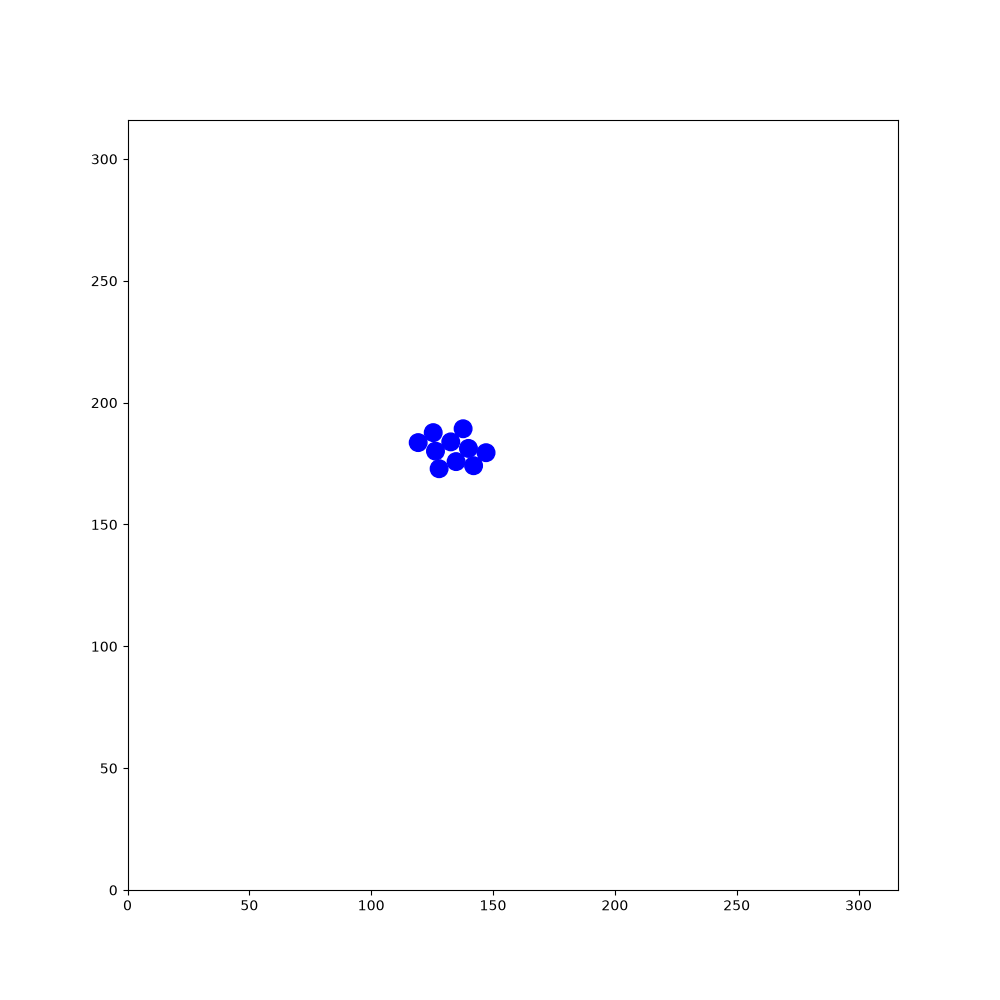

The file beside this chart, header and first rows:
157.939, 178.897, -0.265773, 57.4286, 51.5809, -0.22427, 192.493, 255.263, 3.14092, 139.563, 142.911, -1.69351, 197.014, 123.512, 2.4884, 231.384, 128.142, 2.87, 109.548, 84.7688, 2.48405, 96.8887, 216.782, -1.65038
157.9, 178.9, -0.2658, 57.43, 51.58, -0.2243, 192.5, 255.3, 3.141, 139.6, 142.9, -1.694, 197, 123.5, 2.488, 231.4, 128.1, 2.87, 109.5, 84.77, 2.484, 96.89, 216.8, -1.65
157.8, 178.9, 0.1645, 57.27, 51.58, 0.2135, 192.6, 255.3, -2.722, 139.5, 143.1, -1.252, 197.1, 123.5, 2.921, 231.5, 128.1, -2.981, 109.7, 84.7, 2.909, 96.87, 216.9, -1.204
157.6, 178.9, 0.6022, 57.16, 51.53, 0.6387, 191.6, 254.9, -2.738, 139.5, 143.2, -0.8137, 196.2, 123.7, 2.939, 231.7, 128.2, -2.545, 109.8, 84.7, -2.945, 96.8, 217, -0.7674
157.5, 178.7, 1.035, 58.01, 52.18, 0.648, 190.6, 254.4, -2.738, 139.3, 143.3, -0.3834, 195.6, 123.9, 2.94, 231.8, 128.3, -2.119, 110, 84.76, -2.521, 96.65, 217.1, -0.339
157.5, 178.6, 1.459, 57.9, 52.05, 1.078, 189.7, 254, -2.75, 140.3, 142.9, -0.3634, 195, 124.2, 2.949, 231.8, 128.4, -1.681, 110.1, 84.88, -2.085, 96.5, 217.1, 0.09422
157.5, 178.4, 1.89, 57.86, 51.9, 1.52, 188.6, 253.6, -2.763, 141.4, 142.5, -0.3645, 194.4, 124.4, 2.946, 231.8, 128.6, -1.245, 110.1, 85, -1.648, 96.34, 217.1, 0.5309
157.6, 178.3, 2.326, 57.89, 51.74, 1.954, 187.6, 253.2, -2.771, 142.4, 142.1, -0.3601, 193.7, 124.7, 2.942, 231.8, 128.7, -0.8037, 110.1, 85.16, -1.217, 96.25, 217, 0.9614
156.8, 179.1, 2.314, 57.98, 51.61, 2.396, 186.6, 252.8, -2.756, 143.4, 141.7, -0.3542, 193.7, 125.1, 2.957, 231.6, 128.8, -0.3734, 110, 85.29, -0.7771, 96.21, 216.9, 1.395
156.1, 179.9, 2.316, 58.09, 51.54, 2.828, 185.6, 252.4, -2.759, 144.5, 141.4, -0.3459, 193.7, 125.5, 2.98, 231.5, 128.9, 0.06853, 109.9, 85.36, -0.3512, 96.21, 216.7, 1.83
155.3, 180.7, 2.329, 58.26, 51.53, -3.019, 184.6, 252, -2.744, 145.5, 141, -0.3594, 193.6, 125.9, 2.975, 231.3, 128.8, 0.5151, 109.7, 85.38, 0.08908, 96.29, 216.6, 2.269
154.5, 181.6, 2.34, 58.43, 51.59, -2.589, 183.6, 251.6, -2.751, 146.5, 140.6, -0.3458, 193.5, 126.3, 2.989, 231.2, 128.7, 0.9477, 109.6, 85.34, 0.5341, 96.39, 216.5, 2.717
153.8, 182.4, 2.345, 58.56, 51.71, -2.159, 182.6, 251.2, -2.749, 147.6, 140.2, -0.3332, 194.1, 126.4, -2.849, 231.1, 128.5, 1.38, 110.6, 85.9, 0.5225, 96.56, 216.5, -3.132
153, 183.1, 2.361, 58.61, 51.84, -1.713, 181.6, 250.7, -2.742, 148.6, 139.9, -0.3426, 194.1, 126.4, -2.849, 231.1, 128.4, 1.809, 111.5, 86.44, 0.5135, 96.7, 216.5, -2.684
152.2, 183.9, 2.349, 58.6, 51.98, -1.264, 180.6, 250.3, -2.731, 149.7, 139.5, -0.3367, 194.1, 126.2, -2.846, 231.2, 128.3, 2.248, 112.5, 87, 0.5121, 96.82, 216.6, -2.246
151.4, 184.7, 2.35, 58.52, 52.11, -0.8322, 179.6, 249.9, -2.733, 150.7, 139.1, -0.336, 194.1, 126.1, -2.854, 231.3, 128.2, 2.686, 113.4, 87.52, 0.5098, 96.89, 216.8, -1.805
150.6, 185.5, 2.348, 58.42, 52.19, -0.3939, 178.6, 249.4, -2.732, 151.8, 138.8, -0.3397, 194.1, 125.8, -2.856, 231.5, 128.1, 3.126, 114.4, 88.04, 0.5073, 96.64, 215.7, -1.812
149.9, 186.3, 2.349, 58.27, 52.22, 0.03383, 177.6, 249, -2.719, 152.8, 138.4, -0.3318, 194.1, 125.4, -2.835, 230.4, 128.2, 3.136, 115.3, 88.57, 0.5244, 96.38, 214.6, -1.804
149.1, 187.1, 2.342, 58.12, 52.18, 0.4613, 176.6, 248.5, -2.724, 153.9, 138, -0.3273, 194.2, 125.5, -2.401, 229.3, 128.2, 3.125, 116.3, 89.13, 0.5203, 96.13, 213.6, -1.797
148.3, 187.8, 2.361, 58, 52.08, 0.8899, 175.6, 248.1, -2.733, 154.9, 137.7, -0.3241, 194.3, 125.6, -1.956, 228.2, 128.2, 3.116, 117.2, 89.68, 0.5152, 95.89, 212.5, -1.798
147.6, 188.6, 2.35, 57.95, 51.98, 1.317, 174.5, 247.6, -2.733, 155.9, 137.3, -0.3253, 194.3, 125.7, -1.534, 227.1, 128.2, 3.121, 118.2, 90.24, 0.5202, 95.65, 211.5, -1.798
146.8, 189.4, 2.368, 57.94, 51.83, 1.737, 173.6, 247.2, -2.724, 157, 137, -0.3362, 194.3, 125.8, -1.102, 226.1, 128.2, 3.131, 119.2, 90.78, 0.5057, 95.4, 210.4, -1.787
146, 190.1, 2.363, 57.98, 51.72, 2.171, 172.6, 246.8, -2.733, 158, 136.6, -0.3222, 194.2, 125.9, -0.6698, 225, 128.2, 3.126, 120.1, 91.32, 0.5146, 95.17, 209.3, -1.78
145.2, 190.9, 2.349, 58.1, 51.61, 2.608, 171.5, 246.3, -2.735, 159, 136.3, -0.3271, 194.1, 126, -0.2272, 223.9, 128.3, 3.123, 121.1, 91.88, 0.5139, 94.94, 208.2, -1.783
144.5, 191.7, 2.348, 58.25, 51.56, 3.036, 170.5, 245.9, -2.742, 160.1, 135.9, -0.326, 193.9, 126, 0.2142, 222.8, 128.3, 3.137, 122.1, 92.42, 0.5233, 94.72, 207.2, -1.781
143.7, 192.4, 2.346, 58.41, 51.58, -2.81, 170.6, 246, -2.305, 161.1, 135.6, -0.3276, 195, 126.2, 0.2251, 221.7, 128.3, -3.13, 123, 92.98, 0.535, 94.5, 206.2, -1.779
143, 193.2, 2.352, 58.54, 51.65, -2.382, 170.7, 246.1, -1.871, 162.1, 135.2, -0.317, 196.1, 126.5, 0.2085, 220.6, 128.3, -3.125, 124, 93.55, 0.5539, 94.26, 205.1, -1.785
142.3, 193.9, 2.351, 58.61, 51.76, -1.935, 170.7, 246.3, -1.443, 163.2, 134.9, -0.3124, 197.2, 126.7, 0.216, 219.5, 128.2, -3.116, 124.9, 94.14, 0.5569, 94.02, 204, -1.794
141.5, 194.7, 2.362, 58.64, 51.92, -1.513, 170.6, 246.4, -1.005, 164.2, 134.6, -0.2921, 198.2, 126.9, 0.2156, 218.4, 128.2, -3.104, 125.9, 94.72, 0.5554, 93.77, 202.9, -1.79
140.7, 195.5, 2.376, 58.6, 52.06, -1.08, 170.5, 246.6, -0.5754, 165.3, 134.2, -0.3039, 199.3, 127.2, 0.2084, 217.4, 128.2, -3.109, 126.8, 95.29, 0.5438, 93.53, 201.8, -1.791
140, 196.2, 2.362, 58.5, 52.17, -0.6388, 170.4, 246.6, -0.1291, 166.3, 133.9, -0.2924, 200.4, 127.4, 0.223, 216.2, 128.1, -3.112, 127.7, 95.84, 0.5449, 93.29, 200.7, -1.793
139.2, 197, 2.36, 58.34, 52.24, -0.2076, 170.2, 246.6, 0.2952, 167.3, 133.6, -0.2961, 201.5, 127.7, 0.2242, 215.1, 128.1, -3.117, 128.6, 96.41, 0.5612, 93.04, 199.6, -1.792
138.4, 197.7, 2.366, 58.22, 52.24, 0.2122, 170.1, 246.5, 0.7317, 168.4, 133.3, -0.2841, 202.6, 127.9, 0.23, 214, 128.1, -3.097, 129.5, 96.99, 0.5635, 92.8, 198.5, -1.785
138.5, 197.7, 2.792, 58.06, 52.17, 0.6483, 170, 246.4, 1.175, 169.5, 133, -0.2812, 203.7, 128.2, 0.2303, 212.9, 128, -3.086, 129.4, 96.89, 0.9807, 92.56, 197.4, -1.787
137.5, 198, 2.796, 58.96, 52.86, 0.6463, 170, 246.2, 1.605, 169.4, 133, 0.1373, 204.6, 128.4, 0.2267, 212, 127.9, -3.074, 129.4, 96.75, 1.423, 92.32, 196.4, -1.792
137.4, 198.1, 2.812, 59.85, 53.53, 0.6538, 170, 246.1, 2.041, 169.2, 132.9, 0.5678, 204.6, 128.8, 0.228, 211.9, 127.7, -3.06, 129.4, 96.59, 1.86, 92.07, 195.3, -1.788
137.4, 198.3, 2.808, 60.71, 54.19, 0.6484, 170.2, 246, 2.473, 170.1, 133.5, 0.5571, 204.6, 129.2, 0.2277, 211.8, 127.4, -3.05, 129.5, 96.44, 2.293, 91.83, 194.2, -1.788
137.3, 198.5, 2.8, 61.56, 54.84, 0.6543, 170.3, 245.9, 2.909, 171, 134.1, 0.5532, 204, 129.3, 0.6628, 211.2, 127.2, -3.043, 129.6, 96.37, 2.735, 91.6, 193.1, -1.778
137.1, 199, 2.792, 62.42, 55.5, 0.6636, 170.4, 245.9, -2.949, 171.9, 134.6, 0.5528, 203.5, 129.3, 1.086, 210.5, 127, -3.035, 129.8, 96.33, -3.114, 91.38, 192, -1.767
137.5, 199, -3.054, 63.31, 56.19, 0.654, 170.6, 246, -2.515, 172.9, 135.2, 0.5579, 203.4, 129.1, 1.503, 210.6, 127, -2.593, 129.9, 96.36, -2.684, 91.18, 191, -1.769
137.1, 199.2, -3.067, 64.16, 56.84, 0.6476, 169.7, 245.3, -2.527, 173.8, 135.8, 0.5699, 203.5, 129, 1.95, 210.7, 127.1, -2.159, 130, 96.42, -2.252, 90.97, 189.9, -1.755
136.5, 199.4, -3.058, 65.03, 57.5, 0.6543, 168.8, 244.7, -2.538, 173.7, 135.7, 1.009, 203.5, 128.9, 2.39, 210.8, 127.2, -1.733, 130, 96.57, -1.815, 90.76, 188.8, -1.756
136.6, 199.4, -2.628, 65.91, 58.18, 0.6619, 167.9, 244.1, -2.545, 173.7, 135.6, 1.454, 203.6, 128.8, 2.827, 210.8, 127.3, -1.307, 130, 96.68, -1.378, 90.56, 187.8, -1.76
136, 199.1, -2.609, 66.77, 58.85, 0.6738, 167, 243.5, -2.541, 173.7, 135.5, 1.891, 202.6, 129.2, 2.819, 210.8, 127.4, -0.8697, 130, 96.8, -0.9534, 90.36, 186.7, -1.75
135.4, 198.8, -2.594, 67.62, 59.53, 0.6621, 166.1, 242.8, -2.546, 173.8, 135.3, 2.333, 201.5, 129.5, 2.813, 210.7, 127.5, -0.436, 129.9, 96.9, -0.514, 90.17, 185.6, -1.75
135.4, 198.9, -2.599, 68.51, 60.21, 0.6545, 165.2, 242.3, -2.54, 173.9, 135.3, 2.763, 200.5, 129.9, 2.811, 210.5, 127.6, 0.006695, 129.7, 96.95, -0.09822, 89.97, 184.5, -1.739
135.3, 199, -2.582, 69.38, 60.89, 0.6582, 164.3, 241.6, -2.544, 174, 135.2, -3.082, 199.4, 130.2, 2.819, 210.4, 127.5, 0.4332, 129.6, 96.93, 0.3497, 89.8, 183.4, -1.722
135.1, 199.1, -2.587, 70.26, 61.56, 0.6439, 164.4, 241.7, -2.122, 174.1, 135.3, -2.648, 198.4, 130.6, 2.817, 210.3, 127.5, 0.8533, 130.6, 97.31, 0.3553, 89.64, 182.3, -1.707
134.9, 199.3, -2.582, 71.11, 62.19, 0.6432, 164.4, 241.9, -1.683, 174.3, 135.4, -2.209, 197.4, 130.9, 2.828, 210.2, 127.3, 1.282, 131.6, 97.69, 0.3526, 89.49, 181.2, -1.711
134.6, 199.5, -2.58, 72, 62.87, 0.6491, 164.4, 242, -1.25, 174.3, 135.5, -1.771, 196.3, 131.3, 2.814, 210.2, 127.2, 1.717, 132.7, 98.07, 0.363, 89.34, 180.2, -1.71
133.9, 199.3, -2.587, 72.85, 63.52, 0.6583, 164.4, 242.1, -0.8264, 174.3, 135.6, -1.339, 195.3, 131.6, 2.824, 210.3, 127.1, 2.159, 133.7, 98.47, 0.366, 89.2, 179.1, -1.692
134, 199.3, -2.161, 73.75, 64.21, 0.6589, 164.2, 242.2, -0.4054, 174.3, 135.8, -0.8981, 194.2, 132, 2.825, 210.4, 127, 2.594, 134.8, 98.87, 0.3706, 89.06, 178, -1.694
134, 199.4, -1.726, 74.63, 64.9, 0.6695, 164.1, 242.2, 0.01706, 174.1, 135.9, -0.4752, 193.2, 132.3, 2.83, 210.5, 126.9, 3.018, 135.8, 99.28, 0.3636, 88.93, 176.9, -1.688
134, 199.6, -1.306, 75.49, 65.57, 0.6608, 164, 242.2, 0.4446, 174, 135.9, -0.04208, 192.1, 132.6, 2.821, 209.4, 127, 3.031, 136.8, 99.65, 0.3677, 88.8, 175.8, -1.685
134, 199.7, -0.8719, 76.35, 66.24, 0.6439, 163.9, 242.1, 0.8749, 175, 135.9, -0.04177, 191.1, 133, 2.829, 208.3, 127.2, 3.016, 137.8, 100, 0.3696, 88.67, 174.7, -1.684
133.9, 199.8, -0.4266, 77.21, 66.88, 0.6531, 163.8, 242, 1.316, 176.1, 135.8, -0.0355, 190.1, 133.3, 2.839, 207.2, 127.3, 3.021, 138.8, 100.4, 0.3568, 88.55, 173.6, -1.682
133.7, 199.8, 0.01893, 78.08, 67.55, 0.6545, 163.8, 241.8, 1.762, 177.2, 135.8, -0.0335, 189, 133.6, 2.825, 206.1, 127.4, 3.012, 139.8, 100.8, 0.3582, 88.43, 172.4, -1.674
133.6, 199.8, 0.4576, 78.97, 68.23, 0.653, 163.9, 241.7, 2.187, 178.3, 135.8, -0.02207, 187.9, 134, 2.824, 205.1, 127.6, 3.013, 140.8, 101.2, 0.3671, 88.32, 171.4, -1.664
133.5, 199.7, 0.8971, 79.86, 68.91, 0.6457, 164, 241.6, 2.633, 179.4, 135.7, -0.007419, 186.9, 134.3, 2.834, 205.2, 127.6, -2.847, 141.9, 101.6, 0.368, 88.23, 170.3, -1.653
133.4, 199.6, 1.338, 80.73, 69.56, 0.6349, 164.1, 241.5, 3.074, 179.5, 135.9, -0.01849, 186.8, 134.5, 2.831, 205.3, 127.6, -2.409, 142.9, 102, 0.3741, 88.14, 169.2, -1.64
133.4, 199.4, 1.772, 81.63, 70.22, 0.6355, 164.2, 241.6, -2.768, 179.5, 136.1, -0.01744, 186.8, 134.6, 2.836, 205.4, 127.7, -1.974, 143.9, 102.4, 0.3805, 88.06, 168.1, -1.65
... 1,740 more rows
